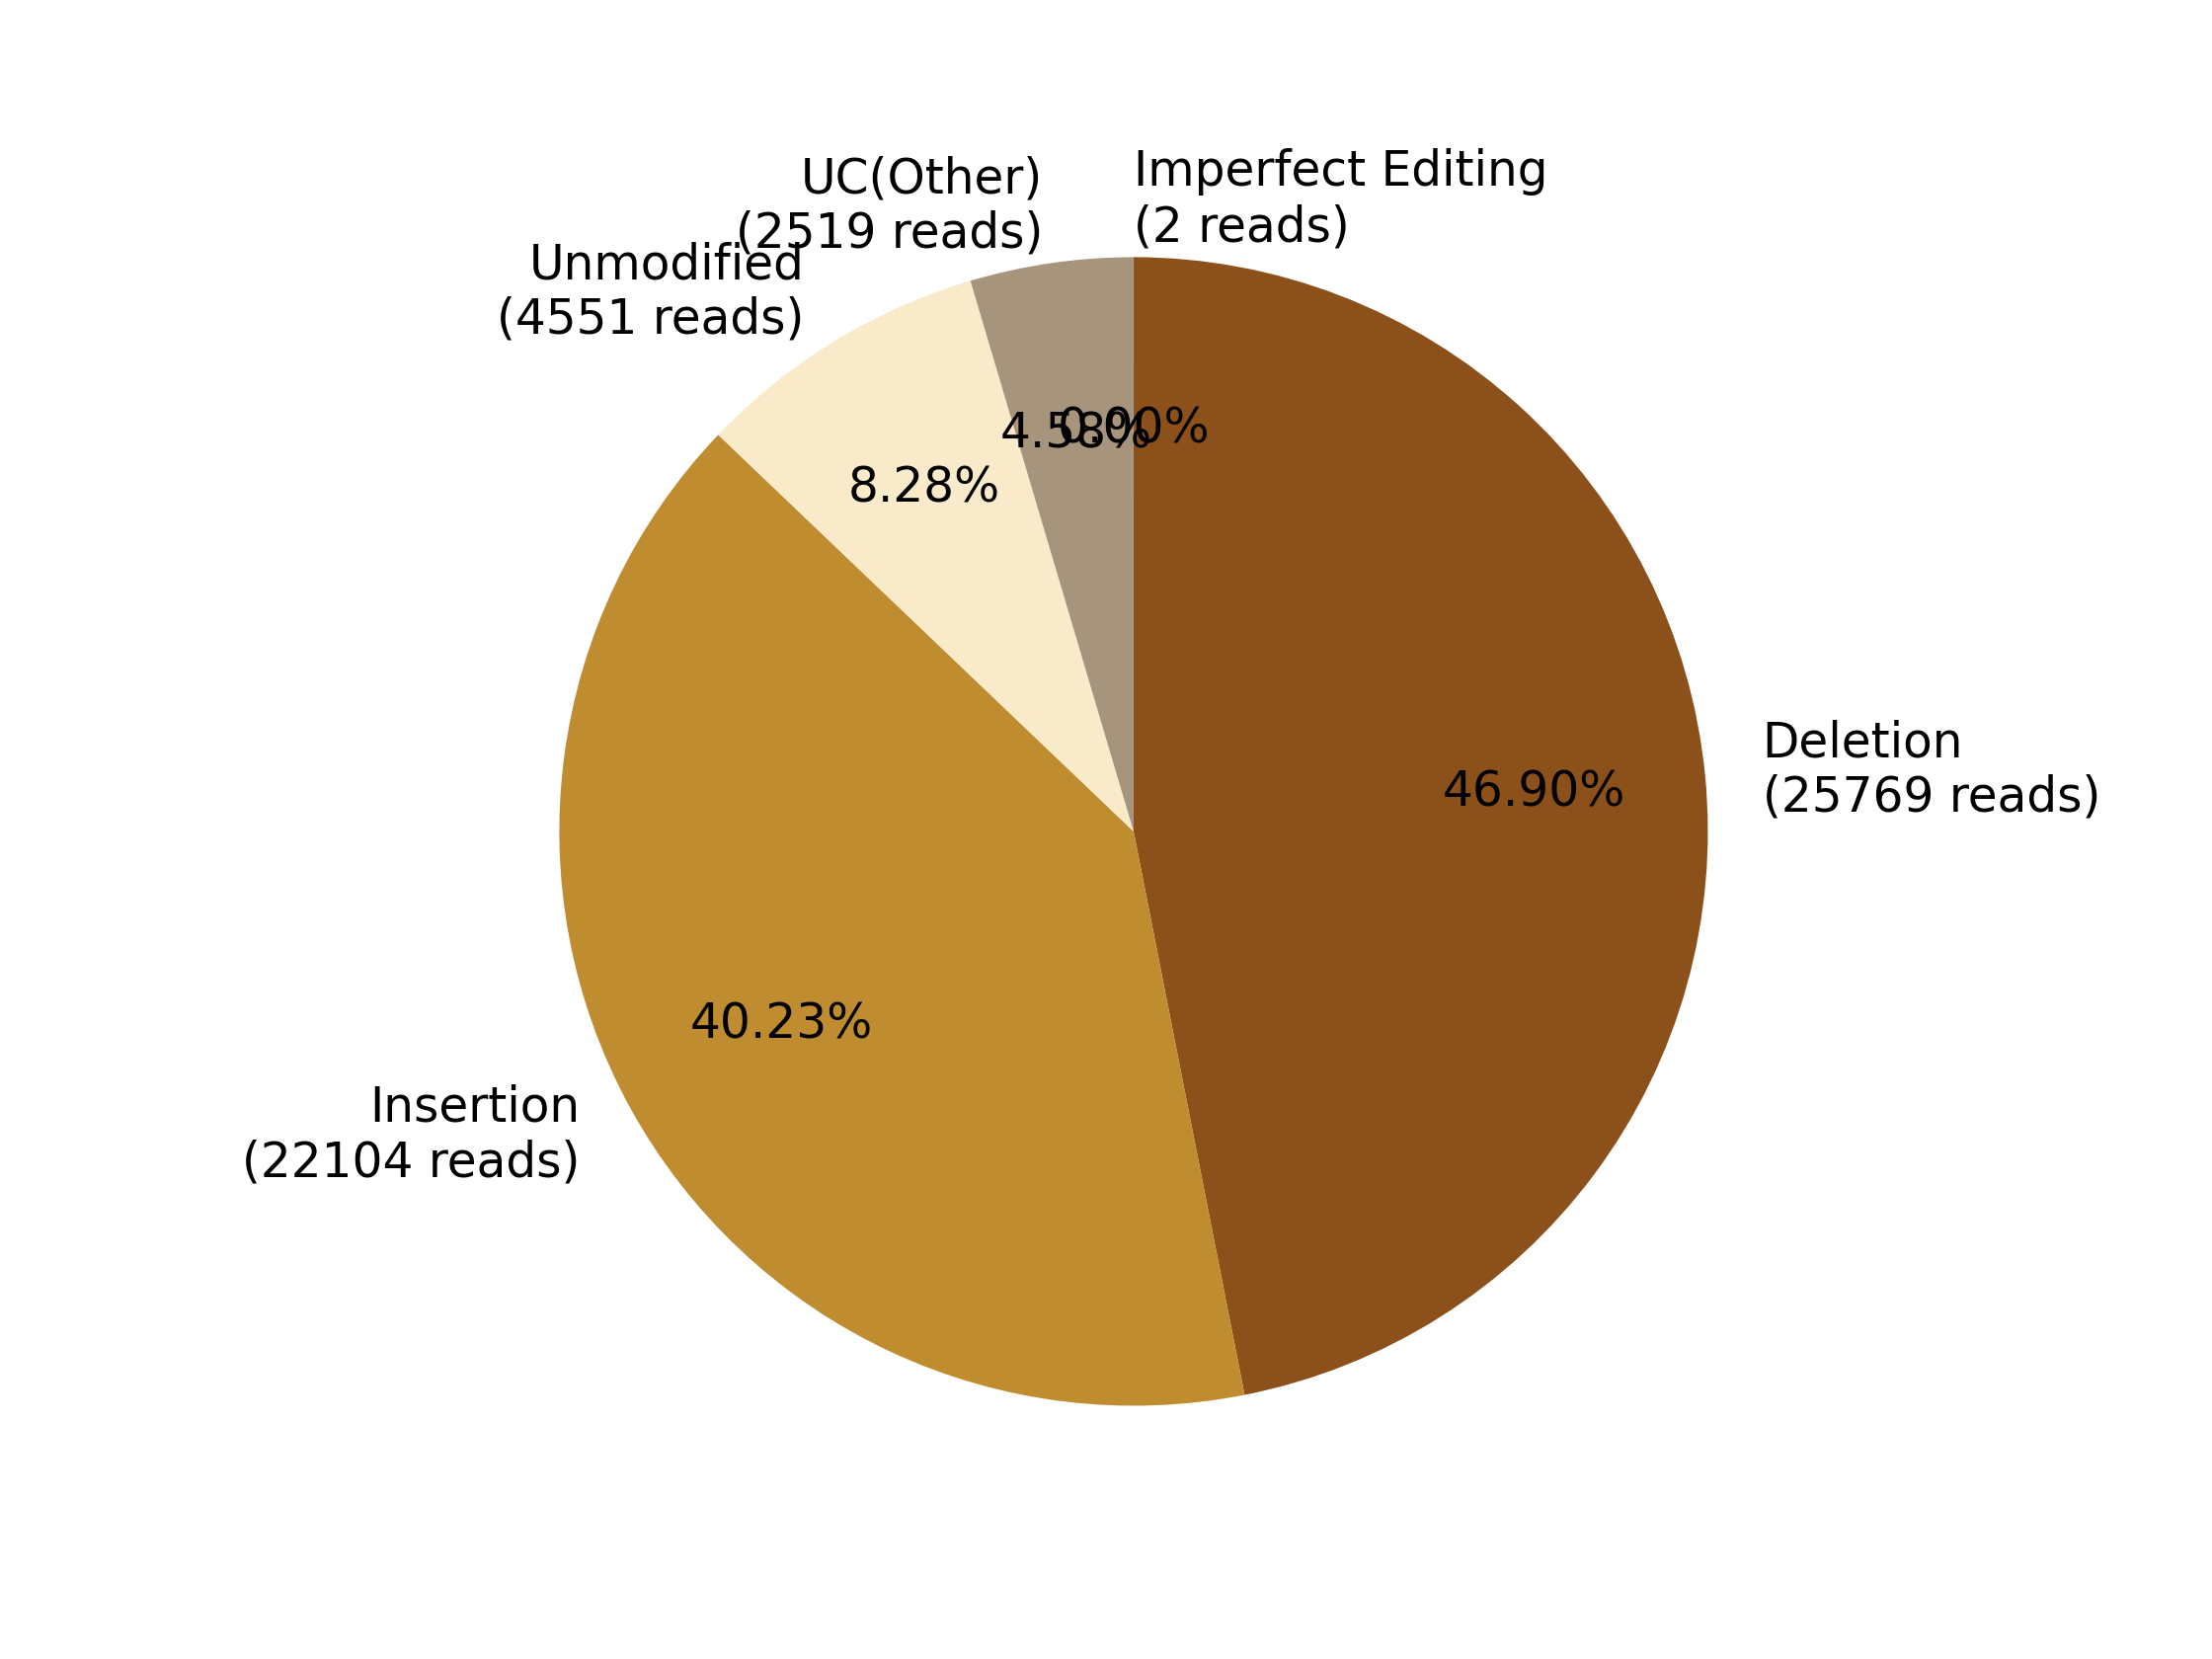

Data behind this chart, as committed beside it:
0, 1, 2, 3, 4, 5, 6, 7
, Imperfect Editing?(2 reads), Deletion?(25769 reads), Insertion?(22104 reads), , Unmodified?(4551 reads), , UC(Other)?(2519 reads)
0, 2, 25769, 22104, 0, 4551, 0, 2519
0.0, 0.00364, 46.9, 40.23, 0.0, 8.283, 0.0, 4.585
